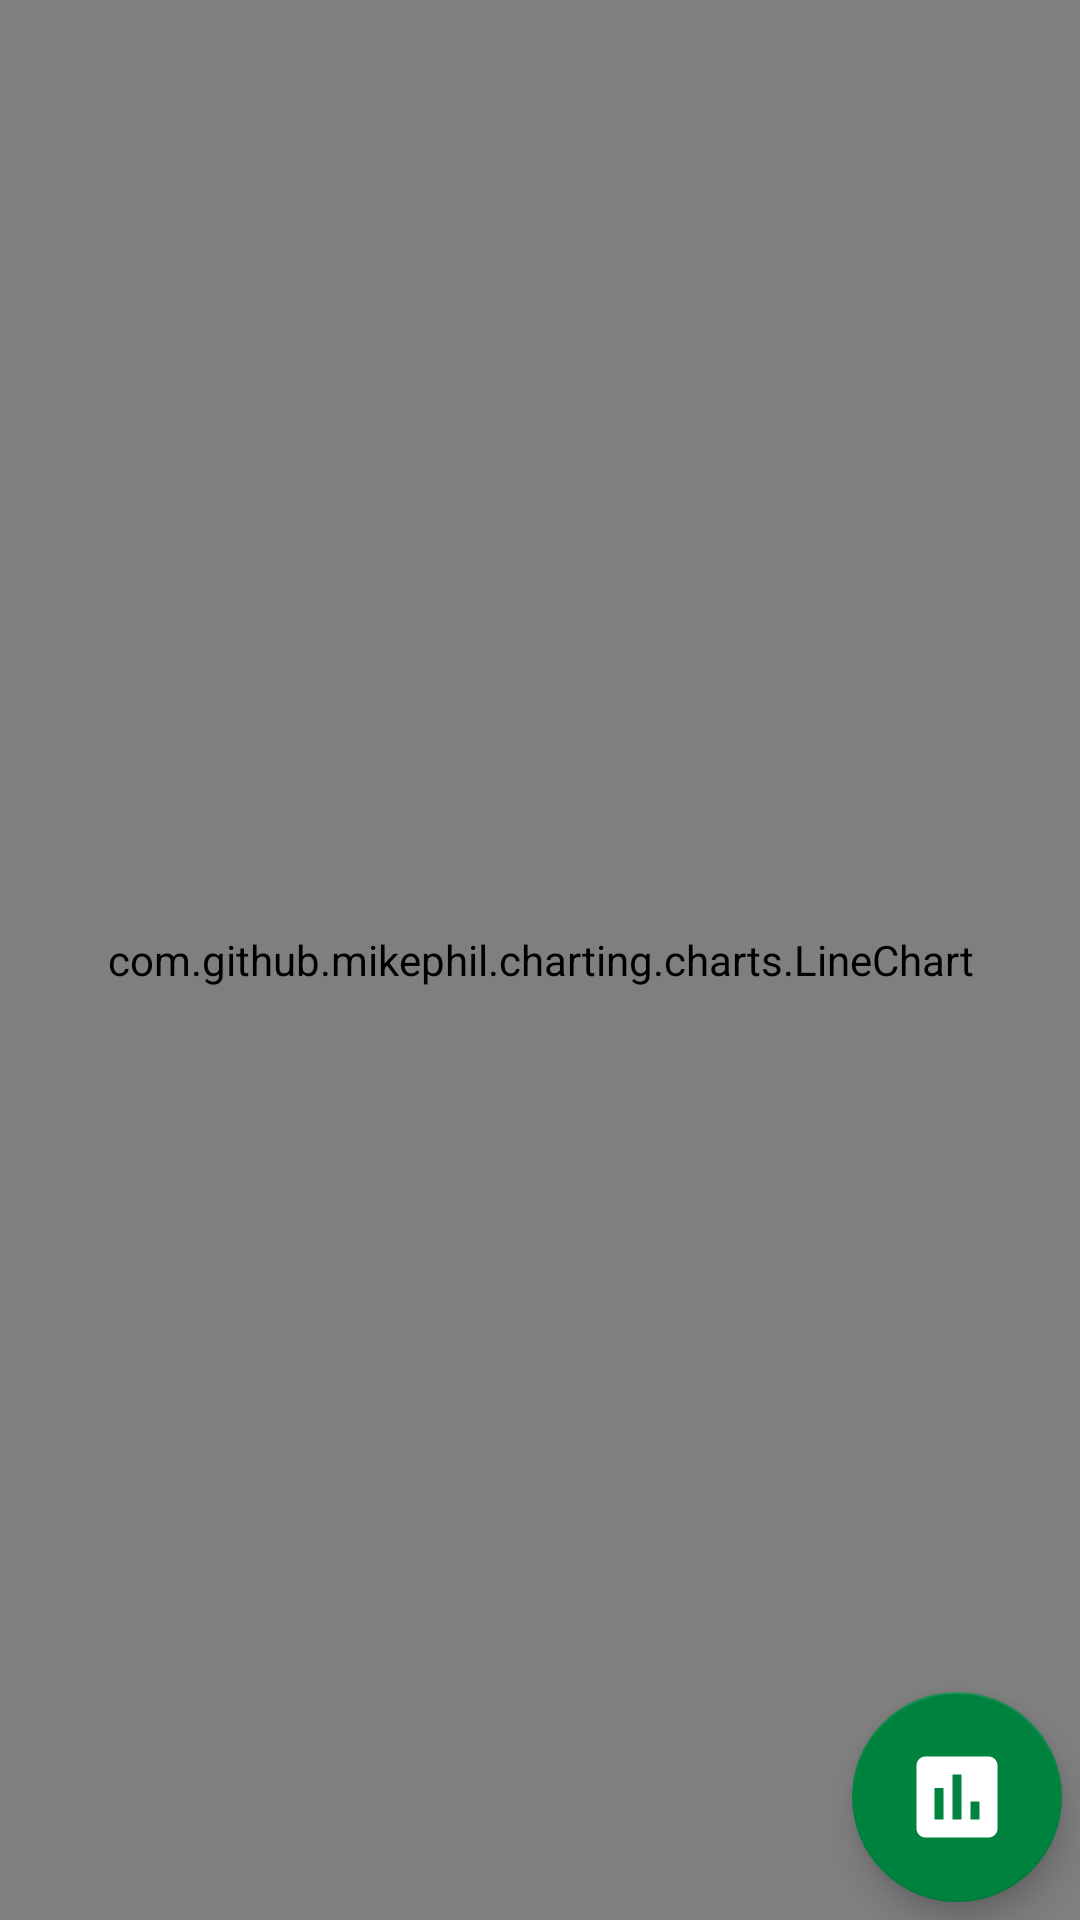

The Android layout XML behind this screen, and the referenced resources:
<!-- AndroidManifest.xml: application theme AppTheme -->
<!-- res/layout/activity_grafico_oxy.xml -->
<?xml version="1.0" encoding="utf-8"?>
<androidx.constraintlayout.widget.ConstraintLayout xmlns:android="http://schemas.android.com/apk/res/android"
    xmlns:app="http://schemas.android.com/apk/res-auto"
    xmlns:tools="http://schemas.android.com/tools"
    android:layout_width="match_parent"
    android:layout_height="match_parent"
    tools:context=".Graficos.graficoOxy">

    <com.google.android.material.floatingactionbutton.FloatingActionButton
        android:layout_width="70dp"
        android:layout_height="70dp"
        app:layout_constraintBottom_toBottomOf="parent"
        app:layout_constraintEnd_toEndOf="parent"
        android:layout_margin="6dp"
        app:backgroundTint="#00823f"
        app:fabCustomSize="70dp"
        android:id="@+id/barras"
        android:scaleType="fitXY"
        app:maxImageSize="36dp"
        android:elevation="22dp"
        android:src="@drawable/ic_insert_chart_w" />

    <com.github.mikephil.charting.charts.LineChart
        android:id="@+id/chart"
        android:layout_width="match_parent"
        android:layout_height="match_parent" />

</androidx.constraintlayout.widget.ConstraintLayout>
<!-- resources referenced by this layout -->
<resources>
  <!-- drawable ic_insert_chart_w (drawable) -->
  <vector android:height="70dp" android:tint="#FFFFFF"
      android:viewportHeight="24.0" android:viewportWidth="24.0"
      android:width="70dp" xmlns:android="http://schemas.android.com/apk/res/android">
      <path android:fillColor="#FF000000" android:pathData="M19,3L5,3c-1.1,0 -2,0.9 -2,2v14c0,1.1 0.9,2 2,2h14c1.1,0 2,-0.9 2,-2L21,5c0,-1.1 -0.9,-2 -2,-2zM9,17L7,17v-7h2v7zM13,17h-2L11,7h2v10zM17,17h-2v-4h2v4z"/>
  </vector>
  <style name="AppTheme" parent="Theme.AppCompat.Light.NoActionBar">
          
          <item name="colorPrimary">#335e80</item>
          <item name="colorPrimaryDark">#193952</item>
          <item name="colorAccent">#193952</item>
      </style>
</resources>
